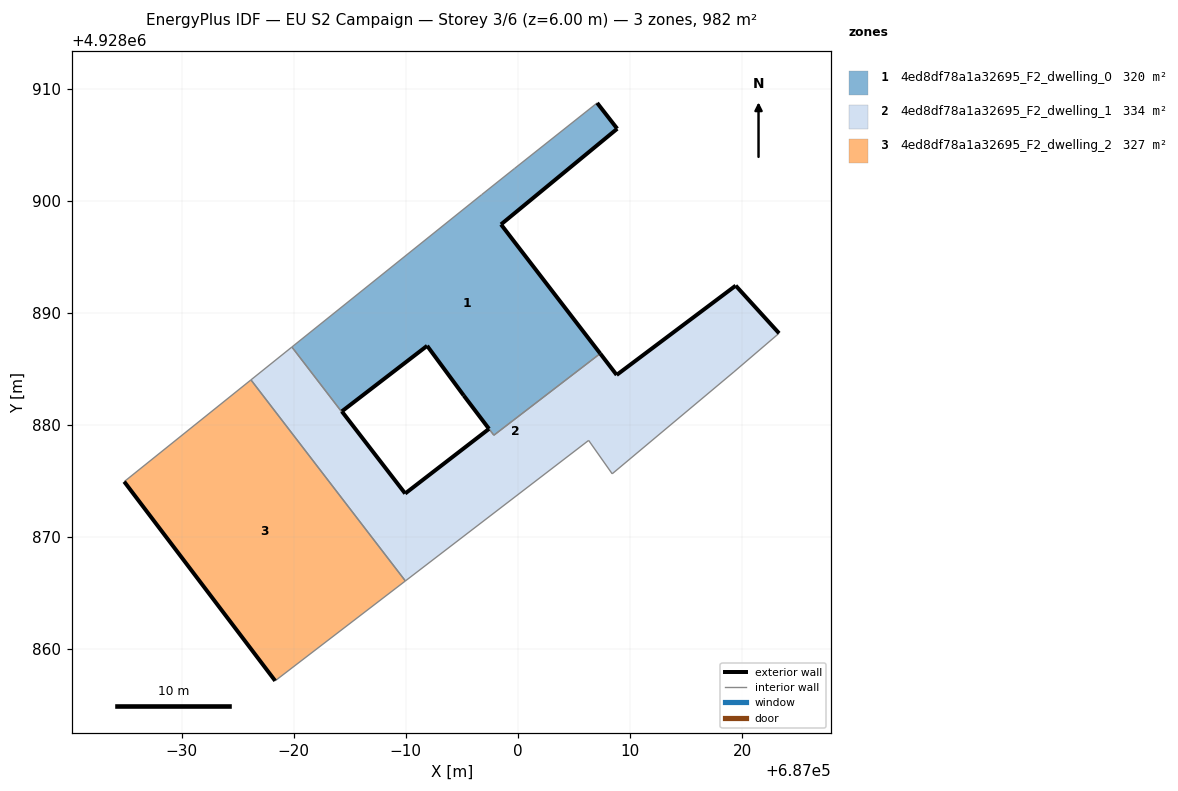
=== STOREY PLAN SPEC (per zone: floor XY polygon, exterior-wall plan segments, windows/doors) ===
zone 1: 4ed8df78a1a32695_F2_dwelling_0  (320.2 m²)
  floor: (687007.35, 4928886.36) (686998.50, 4928897.88) (687008.87, 4928906.42) (687007.08, 4928908.72) (686999.72, 4928902.88) (686996.77, 4928900.53) (686979.84, 4928886.94) (686984.27, 4928881.18) (686984.30, 4928881.21) (686991.91, 4928887.05) (686995.18, 4928882.61) (686997.86, 4928879.08)
  exterior wall: (686995.18, 4928882.61) – (686991.91, 4928887.05)  [5.5 m]
  exterior wall: (686991.91, 4928887.05) – (686984.30, 4928881.21)  [9.6 m]
  exterior wall: (687007.08, 4928908.72) – (687008.87, 4928906.42)  [2.9 m]
  exterior wall: (687008.87, 4928906.42) – (686998.50, 4928897.88)  [13.4 m]
  exterior wall: (686998.50, 4928897.88) – (687007.35, 4928886.36)  [14.5 m]
  exterior wall: (686997.43, 4928879.64) – (686995.18, 4928882.61)  [3.7 m]
  interior walls: 7
zone 2: 4ed8df78a1a32695_F2_dwelling_1  (334.4 m²)
  floor: (687008.42, 4928875.63) (687019.29, 4928884.73) (687023.31, 4928888.17) (687019.44, 4928892.42) (687008.82, 4928884.45) (687007.35, 4928886.36) (686997.86, 4928879.07) (686997.43, 4928879.64) (686989.95, 4928873.87) (686984.30, 4928881.20) (686984.27, 4928881.18) (686979.84, 4928886.94) (686976.19, 4928884.01) (686989.97, 4928866.07) (687006.32, 4928878.61)
  exterior wall: (686989.95, 4928873.87) – (686997.43, 4928879.64)  [9.4 m]
  exterior wall: (687007.35, 4928886.36) – (687008.82, 4928884.45)  [2.4 m]
  exterior wall: (687008.82, 4928884.45) – (687019.44, 4928892.42)  [13.3 m]
  exterior wall: (687019.44, 4928892.42) – (687023.31, 4928888.17)  [5.7 m]
  exterior wall: (686984.30, 4928881.20) – (686989.95, 4928873.87)  [9.3 m]
  interior walls: 10
zone 3: 4ed8df78a1a32695_F2_dwelling_2  (327.2 m²)
  floor: (686989.97, 4928866.07) (686976.19, 4928884.01) (686964.88, 4928874.93) (686978.35, 4928857.16)
  exterior wall: (686978.35, 4928857.16) – (686964.88, 4928874.93)  [22.3 m]
  interior walls: 3

=== DERIVED (storey summary) ===
Building: EU S2 Campaign
Storey: 3 of 6  (floor level z = 6.00 m)
Storey gross floor area: 981.8 m²
Zones on this storey: 3
  - 4ed8df78a1a32695_F2_dwelling_0: floor 320.2 m²; exterior wall 49.7 m (149.1 m²); WWR 0.0%
  - 4ed8df78a1a32695_F2_dwelling_1: floor 334.4 m²; exterior wall 40.1 m (120.4 m²); WWR 0.0%
  - 4ed8df78a1a32695_F2_dwelling_2: floor 327.2 m²; exterior wall 22.3 m (66.9 m²); WWR 0.0%
Zone adjacency (shared interzone walls):
  - 4ed8df78a1a32695_F2_dwelling_0 ↔ 4ed8df78a1a32695_F2_dwelling_1
  - 4ed8df78a1a32695_F2_dwelling_1 ↔ 4ed8df78a1a32695_F2_dwelling_2